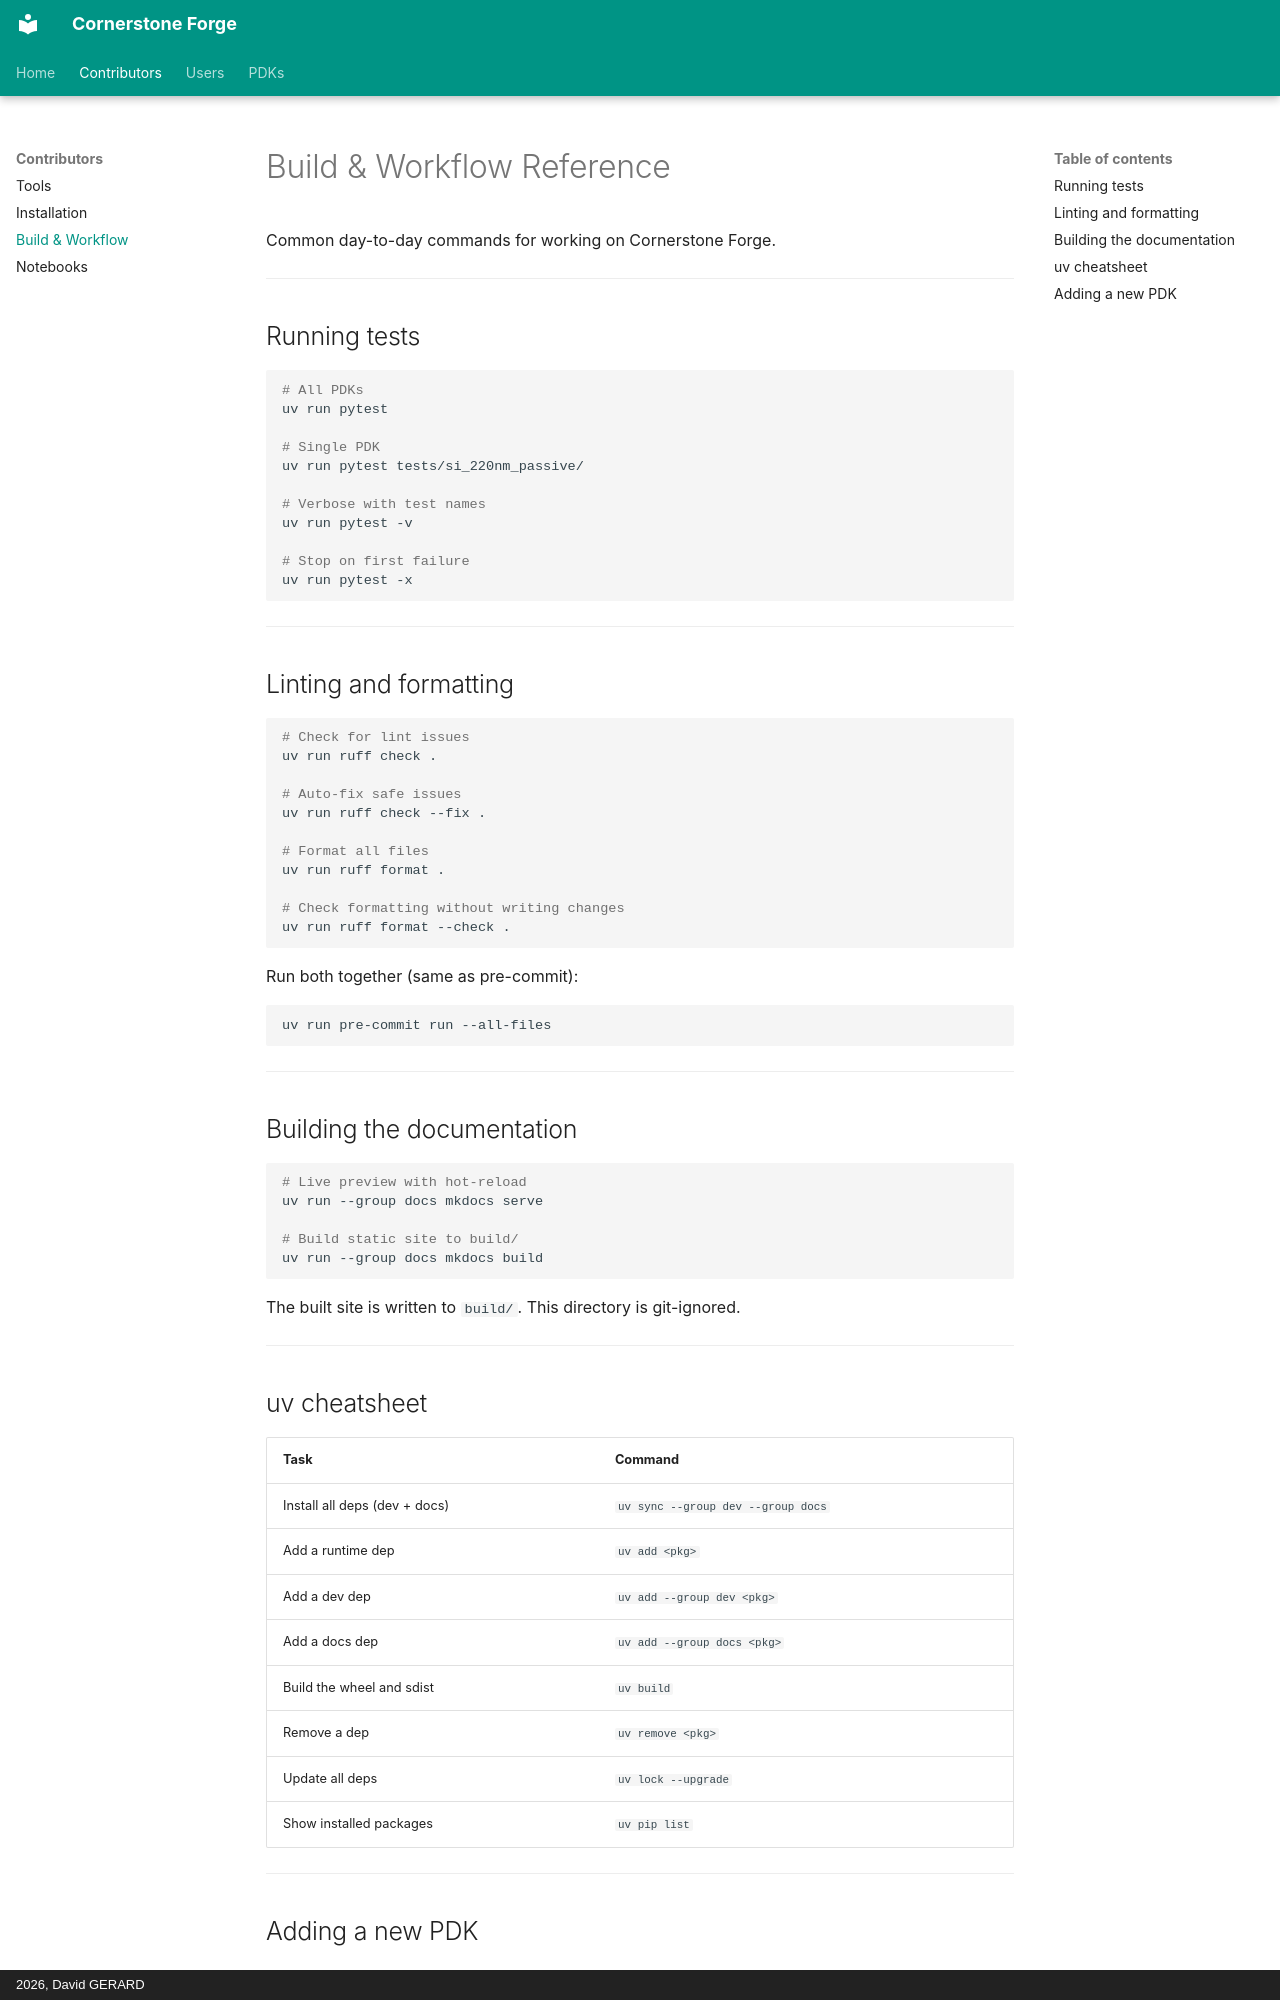

repository: David-GERARD/cornerstone-forge · page: developers/build/index.html · generator: mkdocs · copyright: 2026, David GERARD

# Build & Workflow Reference

Common day-to-day commands for working on Cornerstone Forge.

---

## Running tests

```bash
# All PDKs
uv run pytest

# Single PDK
uv run pytest tests/si_220nm_passive/

# Verbose with test names
uv run pytest -v

# Stop on first failure
uv run pytest -x
```

---

## Linting and formatting

```bash
# Check for lint issues
uv run ruff check .

# Auto-fix safe issues
uv run ruff check --fix .

# Format all files
uv run ruff format .

# Check formatting without writing changes
uv run ruff format --check .
```

Run both together (same as pre-commit):

```bash
uv run pre-commit run --all-files
```

---

## Building the documentation

```bash
# Live preview with hot-reload
uv run --group docs mkdocs serve

# Build static site to build/
uv run --group docs mkdocs build
```

The built site is written to `build/`. This directory is git-ignored.

---

## uv cheatsheet

| Task | Command |
|------|---------|
| Install all deps (dev + docs) | `uv sync --group dev --group docs` |
| Add a runtime dep | `uv add <pkg>` |
| Add a dev dep | `uv add --group dev <pkg>` |
| Add a docs dep | `uv add --group docs <pkg>` |
| Build the wheel and sdist | `uv build` |
| Remove a dep | `uv remove <pkg>` |
| Update all deps | `uv lock --upgrade` |
| Show installed packages | `uv pip list` |

---
